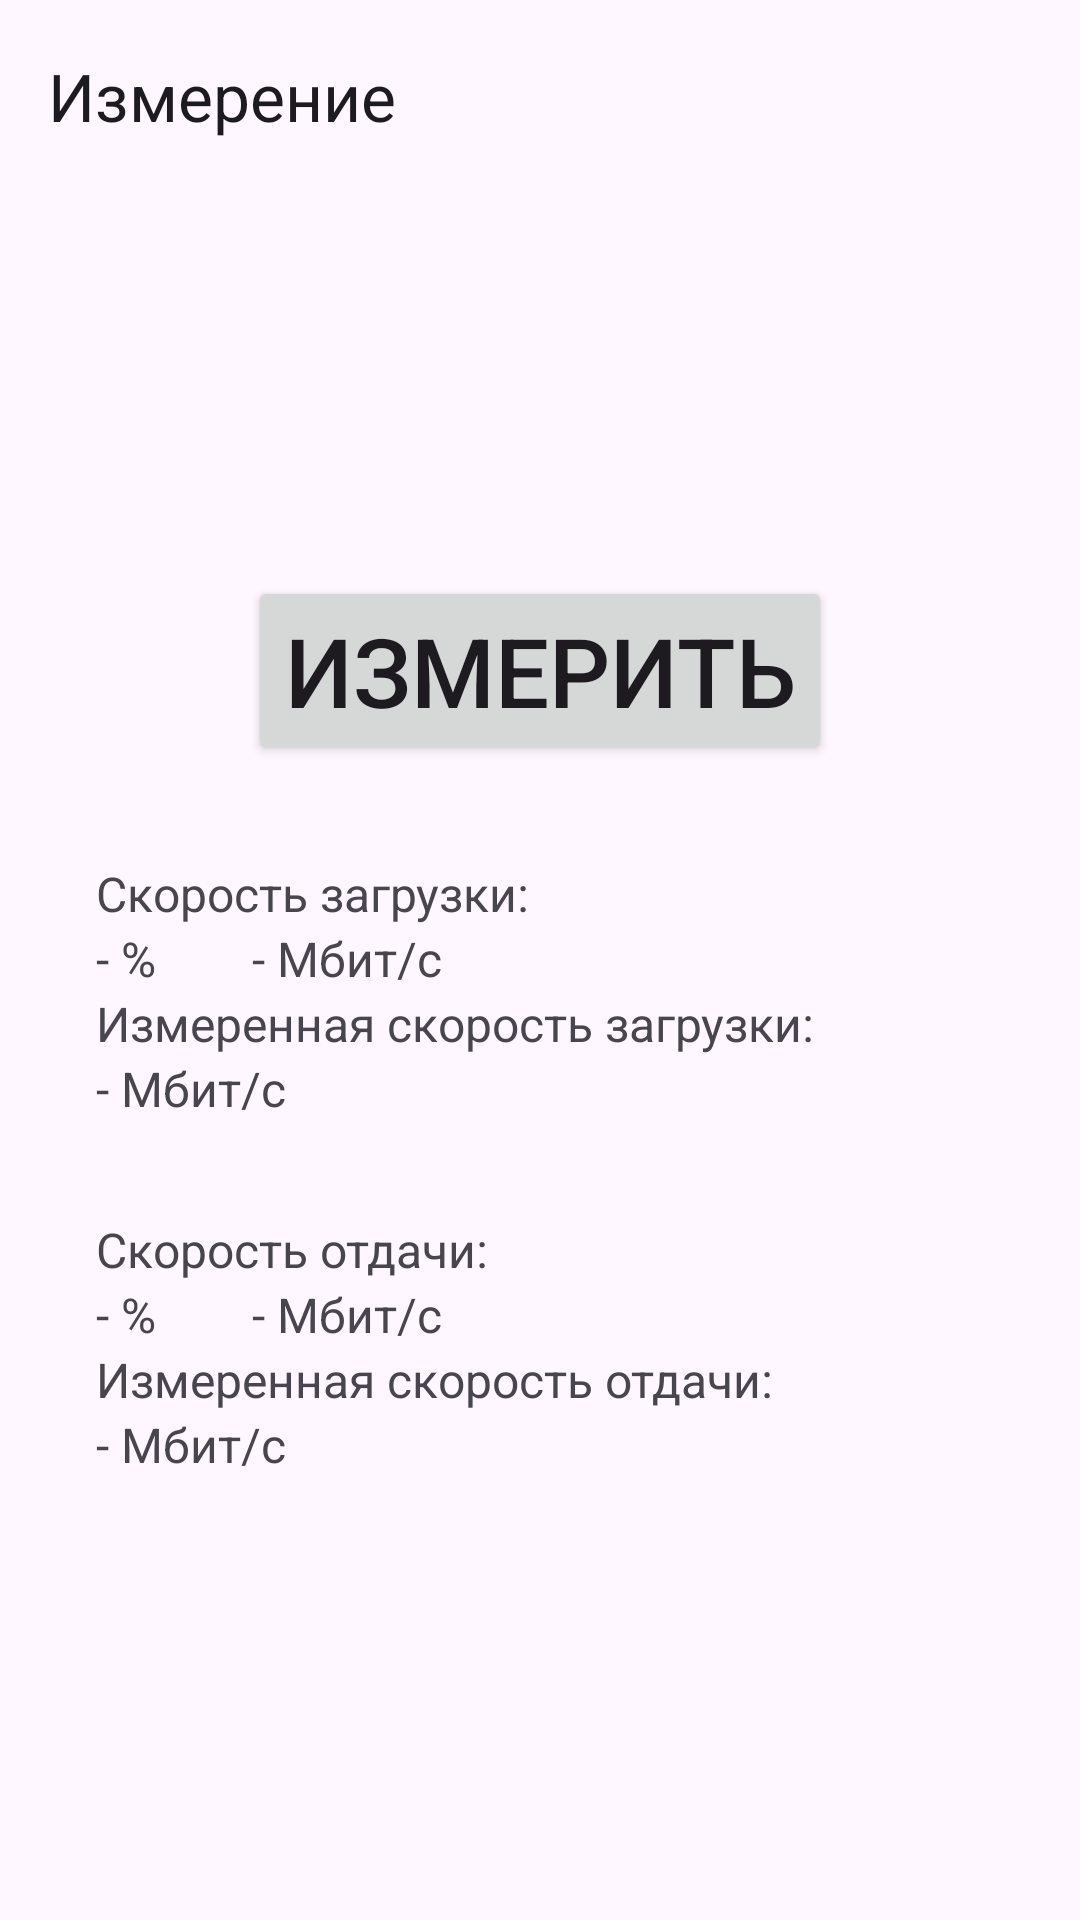

This screen was rendered from an Android layout file. Write that file and the resources it references.
<!-- AndroidManifest.xml: application theme Theme.NetworkSpeedo -->
<!-- res/layout/fragment_speedo.xml -->
<?xml version="1.0" encoding="utf-8"?>
<androidx.constraintlayout.widget.ConstraintLayout xmlns:android="http://schemas.android.com/apk/res/android"
    xmlns:app="http://schemas.android.com/apk/res-auto"
    android:layout_width="match_parent"
    android:layout_height="match_parent">

    <com.google.android.material.appbar.MaterialToolbar
        android:id="@+id/materialToolbar"
        android:layout_width="match_parent"
        android:layout_height="wrap_content"
        app:layout_constraintEnd_toEndOf="parent"
        app:layout_constraintStart_toStartOf="parent"
        app:layout_constraintTop_toTopOf="parent"
        app:title="@string/measurement" />

    <Button
        android:id="@+id/measureButton"
        android:layout_width="wrap_content"
        android:layout_height="wrap_content"
        android:layout_marginTop="128dp"
        android:text="@string/measure"
        android:textSize="32sp"
        app:layout_constraintEnd_toEndOf="parent"
        app:layout_constraintStart_toStartOf="parent"
        app:layout_constraintTop_toBottomOf="@+id/materialToolbar" />

    <ViewFlipper
        android:id="@+id/viewFlipper"
        android:layout_width="match_parent"
        android:layout_height="0dp"
        app:layout_constraintBottom_toBottomOf="parent"
        app:layout_constraintEnd_toEndOf="parent"
        app:layout_constraintStart_toStartOf="parent"
        app:layout_constraintTop_toBottomOf="@+id/measureButton">

        <LinearLayout
            android:layout_width="match_parent"
            android:layout_height="match_parent"
            android:orientation="vertical">

            <TextView
                android:layout_width="match_parent"
                android:layout_height="wrap_content"
                android:layout_marginHorizontal="32dp"
                android:layout_marginTop="32dp"
                android:text="@string/load_speed"
                android:textSize="16sp" />

            <LinearLayout
                android:layout_width="match_parent"
                android:layout_height="wrap_content"
                android:layout_marginHorizontal="32dp"
                android:orientation="horizontal">

                <TextView
                    android:id="@+id/loadSpeedPercentsText"
                    android:layout_width="wrap_content"
                    android:layout_height="wrap_content"
                    android:text="@string/empty_percents"
                    android:textSize="16sp" />

                <TextView
                    android:id="@+id/loadSpeedMomentText"
                    android:layout_width="wrap_content"
                    android:layout_height="wrap_content"
                    android:layout_marginStart="32dp"
                    android:text="@string/empty_mbites"
                    android:textSize="16sp" />

            </LinearLayout>


            <TextView
                android:layout_width="wrap_content"
                android:layout_height="wrap_content"
                android:layout_marginHorizontal="32dp"
                android:text="@string/measured_load_speed"
                android:textSize="16sp" />

            <TextView
                android:id="@+id/loadSpeedMeasuredText"
                android:layout_width="match_parent"
                android:layout_height="wrap_content"
                android:layout_marginHorizontal="32dp"
                android:text="@string/empty_mbites"
                android:textSize="16sp" />


            <TextView
                android:layout_width="match_parent"
                android:layout_height="wrap_content"
                android:layout_marginHorizontal="32dp"
                android:layout_marginTop="32dp"
                android:text="@string/upload_speed"
                android:textSize="16sp" />

            <LinearLayout
                android:layout_width="match_parent"
                android:layout_height="wrap_content"
                android:layout_marginHorizontal="32dp"
                android:orientation="horizontal">

                <TextView
                    android:id="@+id/uploadSpeedPercentsText"
                    android:layout_width="wrap_content"
                    android:layout_height="wrap_content"
                    android:text="@string/empty_percents"
                    android:textSize="16sp" />

                <TextView
                    android:id="@+id/uploadSpeedMomentText"
                    android:layout_width="wrap_content"
                    android:layout_height="wrap_content"
                    android:layout_marginStart="32dp"
                    android:text="@string/empty_mbites"
                    android:textSize="16sp" />

            </LinearLayout>


            <TextView
                android:layout_width="wrap_content"
                android:layout_height="wrap_content"
                android:layout_marginHorizontal="32dp"
                android:text="@string/measured_upload_speed"
                android:textSize="16sp" />

            <TextView
                android:id="@+id/uploadSpeedMeasuredText"
                android:layout_width="match_parent"
                android:layout_height="wrap_content"
                android:layout_marginHorizontal="32dp"
                android:text="@string/empty_mbites"
                android:textSize="16sp" />

        </LinearLayout>

        <TextView
            android:id="@+id/errorText"
            android:layout_width="match_parent"
            android:layout_height="match_parent"
            android:gravity="center" />

    </ViewFlipper>

</androidx.constraintlayout.widget.ConstraintLayout>
<!-- resources referenced by this layout -->
<resources>
  <string name="empty_mbites">- Мбит/с</string>
  <string name="empty_percents">- %</string>
  <string name="load_speed">Скорость загрузки:</string>
  <string name="measure">Измерить</string>
  <string name="measured_load_speed">Измеренная скорость загрузки:</string>
  <string name="measured_upload_speed">Измеренная скорость отдачи:</string>
  <string name="measurement">Измерение</string>
  <string name="upload_speed">Скорость отдачи:</string>
  <style name="Theme.NetworkSpeedo" parent="Base.Theme.NetworkSpeedo" />
  <style name="Base.Theme.NetworkSpeedo" parent="Theme.Material3.DayNight.NoActionBar">
          
          
      </style>
</resources>
